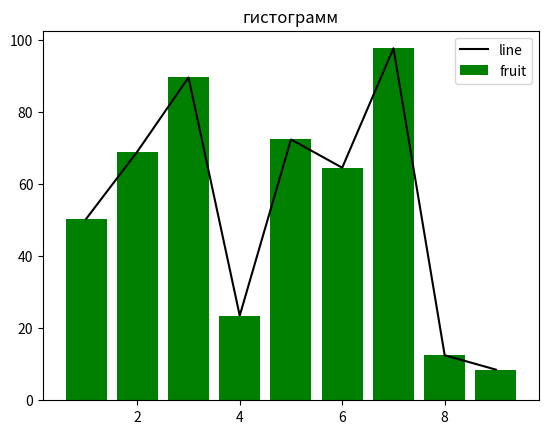

Here is the Python script that generated this plot:
import matplotlib.pyplot as plt
x=[1,2,3,4,5,6,7,8,9]
y=[50.3, 69.0, 89.6,23.5,72.4,64.55,97.70, 12.5, 8.5]
plt.plot(x, y, label='line', color="black")
plt.bar(x, y, label='fruit', color="green")
plt.xlabel=('coordonne abscisse')
plt.ylabel=('cooordonne ordonne')
plt.title("гистограмм")
plt.legend()
plt.show()